pico-8 play session: hold → + tap 🅾

[t = 1 s] hold → ~1s, tap 🅾 ~2×
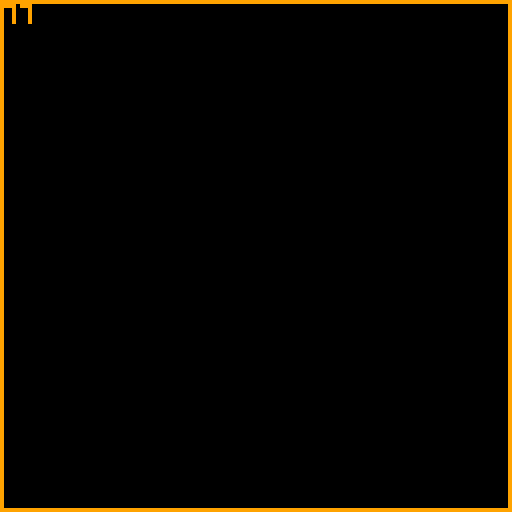
[t = 6 s] hold → ~6s, tap 🅾 ~10×
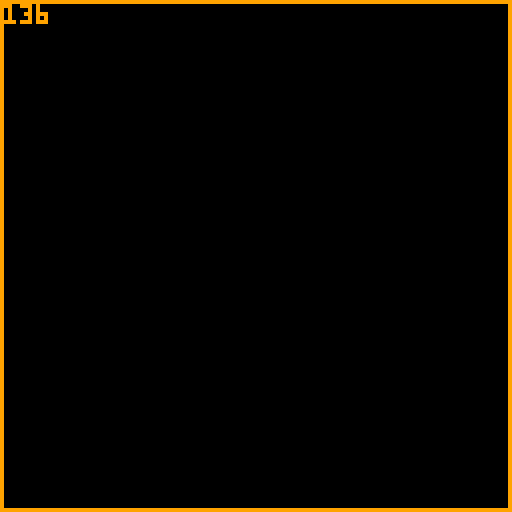

pico-8 cartridge
version 14
__lua__
bklogot={16,16,17,17,16,17,17}
function bklogo()
	
	if(fr<172*4)rcl=7
	if(fr<172*3)rcl=6
	if(fr<172*2)rcl=5
	if(fr<172)rcl=0
	if fr>=88*7.25 then
		scene+=1
		fr=0
	end
	if fr>=88*7 then
		rectfill(0,0,127,127,7)
		pal(7,0)
		for i=1,7 do
			spr(bklogot[i],35+(i-1)*8,59)
		end
		pal()
	else
		local rx=rnd(2)-1
		local ry=rnd(2)-1
		pal(7,rcl)
		for i=1,7 do
			spr(bklogot[i],35+(i-1)*8+rx,59+ry)
		end
		pal()
	end
end

function _init()
 fr=0
 scene=1
 music(0)
end

function _update60()
	fr+=1
end

function _draw()
	cls()
	
	if(scene==1)bklogo()
	if(scene==2)ltbk()
	print(fr,1,1)
	rect(0,0,127,127,9)
end

function ltbk()
	rectfill(0,0,127,127,7)
	print("let the bass kick",30,62,0)
end
__gfx__
00000000777700000070000007777000700070007777700007777000000000000000000000000000000000000000000000000000000000000000000000000000
00000000700070000707000070000000700700000070000070000000000000000000000000000000000000000000000000000000000000000000000000000000
00700700700070007000700070000000707000000070000070000000000000000000000000000000000000000000000000000000000000000000000000000000
00077000777700007777700007770000770000000070000070000000000000000000000000000000000000000000000000000000000000000000000000000000
00077000700070007000700000007000707000000070000070000000000000000000000000000000000000000000000000000000000000000000000000000000
00700700700070007000700000007000700700000070000070000000000000000000000000000000000000000000000000000000000000000000000000000000
00000000777700007000700077770000700070007777700007777000000000000000000000000000000000000000000000000000000000000000000000000000
00000000000000000000000000000000000000000000000000000000000000000000000000000000000000000000000000000000000000000000000000000000
77770000700700000000000000000000000000000000000000000000000000000000000000000000000000000000000000000000000000000000000000000000
70070000707000000000000000000000000000000000000000000000000000000000000000000000000000000000000000000000000000000000000000000000
70700000770000000000000000000000000000000000000000000000000000000000000000000000000000000000000000000000000000000000000000000000
70777000770000000000000000000000000000000000000000000000000000000000000000000000000000000000000000000000000000000000000000000000
70007000707000000000000000000000000000000000000000000000000000000000000000000000000000000000000000000000000000000000000000000000
70007000700700000000000000000000000000000000000000000000000000000000000000000000000000000000000000000000000000000000000000000000
77777070700070700000000000000000000000000000000000000000000000000000000000000000000000000000000000000000000000000000000000000000
00000000000007000000000000000000000000000000000000000000000000000000000000000000000000000000000000000000000000000000000000000000
00000000000000000000000000000000000000000000000000000000000000000000000000000000000000000000000000000000000000000000000000000000
00000000000000000000000000000000000000000000000000000000000000000000000000000000000000000000000000000000000000000000000000000000
00000000000000000000000000000000000000000000000000000000000000000000000000000000000000000000000000000000000000000000000000000000
00000000000000000000000000000000000000000000000000000000000000000000000000000000000000000000000000000000000000000000000000000000
00000000000000000000000000000000000000000000000000000000000000000000000000000000000000000000000000000000000000000000000000000000
00000000000000000000000000000000000000000000000000000000000000000000000000000000000000000000000000000000000000000000000000000000
00000000000000000000000000000000000000000000000000000000000000000000000000000000000000000000000000000000000000000000000000000000
00000000000000000000000000000000000000000000000000000000000000000000000000000000000000000000000000000000000000000000000000000000
00000000000000000000000000000000000000000000000000000000000000000000000000000000000000000000000000000000000000000000000000000000
00000000000000000000000000000000000000000000000000000000000000000000000000000000000000000000000000000000000000000000000000000000
00000000000000000000000000000000000000000000000000000000000000000000000000000000000000000000000000000000000000000000000000000000
00000000000000000000000000000000000000000000000000000000000000000000000000000000000000000000000000000000000000000000000000000000
00000000000000000000000000000000000000000000000000000000000000000000000000000000000000000000000000000000000000000000000000000000
00000000000000000000000000000000000000000000000000000000000000000000000000000000000000000000000000000000000000000000000000000000
00000000000000000000000000000000000000000000000000000000000000000000000000000000000000000000000000000000000000000000000000000000
00000000000000000000000000000000000000000000000000000000000000000000000000000000000000000000000000000000000000000000000000000000
00000000000000000000000000000000000000000000000000000000000000000000000000000000000000000000000000000000000000000000000000000000
00000000000000000000000000000000000000000000000000000000000000000000000000000000000000000000000000000000000000000000000000000000
00000000000000000000000000000000000000000000000000000000000000000000000000000000000000000000000000000000000000000000000000000000
00000000000000000000000000000000000000000000000000000000000000000000000000000000000000000000000000000000000000000000000000000000
00000000000000000000000000000000000000000000000000000000000000000000000000000000000000000000000000000000000000000000000000000000
00000000000000000000000000000000000000000000000000000000000000000000000000000000000000000000000000000000000000000000000000000000
00000000000000000000000000000000000000000000000000000000000000000000000000000000000000000000000000000000000000000000000000000000
00000000000000000000000000000000000000000000000000000000000000000000000000000000000000000000000000000000000000000000000000000000
00000000000000000000000000000000000000000000000000000000000000000000000000000000000000000000000000000000000000000000000000000000
00000000000000000000000000000000000000000000000000000000000000000000000000000000000000000000000000000000000000000000000000000000
00000000000000000000000000000000000000000000000000000000000000000000000000000000000000000000000000000000000000000000000000000000
00000000000000000000000000000000000000000000000000000000000000000000000000000000000000000000000000000000000000000000000000000000
00000000000000000000000000000000000000000000000000000000000000000000000000000000000000000000000000000000000000000000000000000000
00000000000000000000000000000000000000000000000000000000000000000000000000000000000000000000000000000000000000000000000000000000
00000000000000000000000000000000000000000000000000000000000000000000000000000000000000000000000000000000000000000000000000000000
00000000000000000000000000000000000000000000000000000000000000000000000000000000000000000000000000000000000000000000000000000000
00000000000000000000000000000000000000000000000000000000000000000000000000000000000000000000000000000000000000000000000000000000
00000000000000000000000000000000000000000000000000000000000000000000000000000000000000000000000000000000000000000000000000000000
00000000000000000000000000000000000000000000000000000000000000000000000000000000000000000000000000000000000000000000000000000000
00000000000000000000000000000000000000000000000000000000000000000000000000000000000000000000000000000000000000000000000000000000
00000000000000000000000000000000000000000000000000000000000000000000000000000000000000000000000000000000000000000000000000000000
00000000000000000000000000000000000000000000000000000000000000000000000000000000000000000000000000000000000000000000000000000000
00000000000000000000000000000000000000000000000000000000000000000000000000000000000000000000000000000000000000000000000000000000
00000000000000000000000000000000000000000000000000000000000000000000000000000000000000000000000000000000000000000000000000000000
00000000000000000000000000000000000000000000000000000000000000000000000000000000000000000000000000000000000000000000000000000000
00000000000000000000000000000000000000000000000000000000000000000000000000000000000000000000000000000000000000000000000000000000
00000000000000000000000000000000000000000000000000000000000000000000000000000000000000000000000000000000000000000000000000000000
00000000000000000000000000000000000000000000000000000000000000000000000000000000000000000000000000000000000000000000000000000000
00000000000000000000000000000000000000000000000000000000000000000000000000000000000000000000000000000000000000000000000000000000
00000000000000000000000000000000000000000000000000000000000000000000000000000000000000000000000000000000000000000000000000000000
00000000000000000000000000000000000000000000000000000000000000000000000000000000000000000000000000000000000000000000000000000000
00000000000000000000000000000000000000000000000000000000000000000000000000000000000000000000000000000000000000000000000000000000
00000000000000000000000000000000000000000000000000000000000000000000000000000000000000000000000000000000000000000000000000000000
00000000000000000000000000000000000000000000000000000000000000000000000000000000000000000000000000000000000000000000000000000000
00000000000000000000000000000000000000000000000000000000000000000000000000000000000000000000000000000000000000000000000000000000
00000000000000000000000000000000000000000000000000000000000000000000000000000000000000000000000000000000000000000000000000000000
00000000000000000000000000000000000000000000000000000000000000000000000000000000000000000000000000000000000000000000000000000000
00000000000000000000000000000000000000000000000000000000000000000000000000000000000000000000000000000000000000000000000000000000
00000000000000000000000000000000000000000000000000000000000000000000000000000000000000000000000000000000000000000000000000000000
00000000000000000000000000000000000000000000000000000000000000000000000000000000000000000000000000000000000000000000000000000000
00000000000000000000000000000000000000000000000000000000000000000000000000000000000000000000000000000000000000000000000000000000
00000000000000000000000000000000000000000000000000000000000000000000000000000000000000000000000000000000000000000000000000000000
00000000000000000000000000000000000000000000000000000000000000000000000000000000000000000000000000000000000000000000000000000000
00000000000000000000000000000000000000000000000000000000000000000000000000000000000000000000000000000000000000000000000000000000
00000000000000000000000000000000000000000000000000000000000000000000000000000000000000000000000000000000000000000000000000000000
00000000000000000000000000000000000000000000000000000000000000000000000000000000000000000000000000000000000000000000000000000000
00000000000000000000000000000000000000000000000000000000000000000000000000000000000000000000000000000000000000000000000000000000
00000000000000000000000000000000000000000000000000000000000000000000000000000000000000000000000000000000000000000000000000000000
00000000000000000000000000000000000000000000000000000000000000000000000000000000000000000000000000000000000000000000000000000000
00000000000000000000000000000000000000000000000000000000000000000000000000000000000000000000000000000000000000000000000000000000
00000000000000000000000000000000000000000000000000000000000000000000000000000000000000000000000000000000000000000000000000000000
00000000000000000000000000000000000000000000000000000000000000000000000000000000000000000000000000000000000000000000000000000000
00000000000000000000000000000000000000000000000000000000000000000000000000000000000000000000000000000000000000000000000000000000
00000000000000000000000000000000000000000000000000000000000000000000000000000000000000000000000000000000000000000000000000000000
00000000000000000000000000000000000000000000000000000000000000000000000000000000000000000000000000000000000000000000000000000000
00000000000000000000000000000000000000000000000000000000000000000000000000000000000000000000000000000000000000000000000000000000
00000000000000000000000000000000000000000000000000000000000000000000000000000000000000000000000000000000000000000000000000000000
00000000000000000000000000000000000000000000000000000000000000000000000000000000000000000000000000000000000000000000000000000000
00000000000000000000000000000000000000000000000000000000000000000000000000000000000000000000000000000000000000000000000000000000
00000000000000000000000000000000000000000000000000000000000000000000000000000000000000000000000000000000000000000000000000000000
00000000000000000000000000000000000000000000000000000000000000000000000000000000000000000000000000000000000000000000000000000000
00000000000000000000000000000000000000000000000000000000000000000000000000000000000000000000000000000000000000000000000000000000
00000000000000000000000000000000000000000000000000000000000000000000000000000000000000000000000000000000000000000000000000000000
00000000000000000000000000000000000000000000000000000000000000000000000000000000000000000000000000000000000000000000000000000000
00000000000000000000000000000000000000000000000000000000000000000000000000000000000000000000000000000000000000000000000000000000
00000000000000000000000000000000000000000000000000000000000000000000000000000000000000000000000000000000000000000000000000000000
00000000000000000000000000000000000000000000000000000000000000000000000000000000000000000000000000000000000000000000000000000000
00000000000000000000000000000000000000000000000000000000000000000000000000000000000000000000000000000000000000000000000000000000
00000000000000000000000000000000000000000000000000000000000000000000000000000000000000000000000000000000000000000000000000000000
00000000000000000000000000000000000000000000000000000000000000000000000000000000000000000000000000000000000000000000000000000000
00000000000000000000000000000000000000000000000000000000000000000000000000000000000000000000000000000000000000000000000000000000
00000000000000000000000000000000000000000000000000000000000000000000000000000000000000000000000000000000000000000000000000000000
00000000000000000000000000000000000000000000000000000000000000000000000000000000000000000000000000000000000000000000000000000000
00000000000000000000000000000000000000000000000000000000000000000000000000000000000000000000000000000000000000000000000000000000
00000000000000000000000000000000000000000000000000000000000000000000000000000000000000000000000000000000000000000000000000000000
00000000000000000000000000000000000000000000000000000000000000000000000000000000000000000000000000000000000000000000000000000000
00000000000000000000000000000000000000000000000000000000000000000000000000000000000000000000000000000000000000000000000000000000
00000000000000000000000000000000000000000000000000000000000000000000000000000000000000000000000000000000000000000000000000000000
00000000000000000000000000000000000000000000000000000000000000000000000000000000000000000000000000000000000000000000000000000000
00000000000000000000000000000000000000000000000000000000000000000000000000000000000000000000000000000000000000000000000000000000
00000000000000000000000000000000000000000000000000000000000000000000000000000000000000000000000000000000000000000000000000000000
00000000000000000000000000000000000000000000000000000000000000000000000000000000000000000000000000000000000000000000000000000000
00000000000000000000000000000000000000000000000000000000000000000000000000000000000000000000000000000000000000000000000000000000
00000000000000000000000000000000000000000000000000000000000000000000000000000000000000000000000000000000000000000000000000000000
00000000000000000000000000000000000000000000000000000000000000000000000000000000000000000000000000000000000000000000000000000000
00000000000000000000000000000000000000000000000000000000000000000000000000000000000000000000000000000000000000000000000000000000
00000000000000000000000000000000000000000000000000000000000000000000000000000000000000000000000000000000000000000000000000000000
00000000000000000000000000000000000000000000000000000000000000000000000000000000000000000000000000000000000000000000000000000000
00000000000000000000000000000000000000000000000000000000000000000000000000000000000000000000000000000000000000000000000000000000
00000000000000000000000000000000000000000000000000000000000000000000000000000000000000000000000000000000000000000000000000000000
00000000000000000000000000000000000000000000000000000000000000000000000000000000000000000000000000000000000000000000000000000000
00000000000000000000000000000000000000000000000000000000000000000000000000000000000000000000000000000000000000000000000000000000
00000000000000000000000000000000000000000000000000000000000000000000000000000000000000000000000000000000000000000000000000000000
00000000000000000000000000000000000000000000000000000000000000000000000000000000000000000000000000000000000000000000000000000000
00000000000000000000000000000000000000000000000000000000000000000000000000000000000000000000000000000000000000000000000000000000
00000000000000000000000000000000000000000000000000000000000000000000000000000000000000000000000000000000000000000000000000000000
__gff__
0000000000000000000000000000000000000000000000000000000000000000000000000000000000000000000000000000000000000000000000000000000000000000000000000000000000000000000000000000000000000000000000000000000000000000000000000000000000000000000000000000000000000000
0000000000000000000000000000000000000000000000000000000000000000000000000000000000000000000000000000000000000000000000000000000000000000000000000000000000000000000000000000000000000000000000000000000000000000000000000000000000000000000000000000000000000000
__map__
0000000000000000000000000000000000000000000000000000000000000000000000000000000000000000000000000000000000000000000000000000000000000000000000000000000000000000000000000000000000000000000000000000000000000000000000000000000000000000000000000000000000000000
0000000000000000000000000000000000000000000000000000000000000000000000000000000000000000000000000000000000000000000000000000000000000000000000000000000000000000000000000000000000000000000000000000000000000000000000000000000000000000000000000000000000000000
0000000000000000000000000000000000000000000000000000000000000000000000000000000000000000000000000000000000000000000000000000000000000000000000000000000000000000000000000000000000000000000000000000000000000000000000000000000000000000000000000000000000000000
0000000000000000000000000000000000000000000000000000000000000000000000000000000000000000000000000000000000000000000000000000000000000000000000000000000000000000000000000000000000000000000000000000000000000000000000000000000000000000000000000000000000000000
0000000000000000000000000000000000000000000000000000000000000000000000000000000000000000000000000000000000000000000000000000000000000000000000000000000000000000000000000000000000000000000000000000000000000000000000000000000000000000000000000000000000000000
0000000000000000000000000000000000000000000000000000000000000000000000000000000000000000000000000000000000000000000000000000000000000000000000000000000000000000000000000000000000000000000000000000000000000000000000000000000000000000000000000000000000000000
0000000000000000000000000000000000000000000000000000000000000000000000000000000000000000000000000000000000000000000000000000000000000000000000000000000000000000000000000000000000000000000000000000000000000000000000000000000000000000000000000000000000000000
0000000000000000000000000000000000000000000000000000000000000000000000000000000000000000000000000000000000000000000000000000000000000000000000000000000000000000000000000000000000000000000000000000000000000000000000000000000000000000000000000000000000000000
0000000000000000000000000000000000000000000000000000000000000000000000000000000000000000000000000000000000000000000000000000000000000000000000000000000000000000000000000000000000000000000000000000000000000000000000000000000000000000000000000000000000000000
0000000000000000000000000000000000000000000000000000000000000000000000000000000000000000000000000000000000000000000000000000000000000000000000000000000000000000000000000000000000000000000000000000000000000000000000000000000000000000000000000000000000000000
0000000000000000000000000000000000000000000000000000000000000000000000000000000000000000000000000000000000000000000000000000000000000000000000000000000000000000000000000000000000000000000000000000000000000000000000000000000000000000000000000000000000000000
0000000000000000000000000000000000000000000000000000000000000000000000000000000000000000000000000000000000000000000000000000000000000000000000000000000000000000000000000000000000000000000000000000000000000000000000000000000000000000000000000000000000000000
0000000000000000000000000000000000000000000000000000000000000000000000000000000000000000000000000000000000000000000000000000000000000000000000000000000000000000000000000000000000000000000000000000000000000000000000000000000000000000000000000000000000000000
0000000000000000000000000000000000000000000000000000000000000000000000000000000000000000000000000000000000000000000000000000000000000000000000000000000000000000000000000000000000000000000000000000000000000000000000000000000000000000000000000000000000000000
0000000000000000000000000000000000000000000000000000000000000000000000000000000000000000000000000000000000000000000000000000000000000000000000000000000000000000000000000000000000000000000000000000000000000000000000000000000000000000000000000000000000000000
0000000000000000000000000000000000000000000000000000000000000000000000000000000000000000000000000000000000000000000000000000000000000000000000000000000000000000000000000000000000000000000000000000000000000000000000000000000000000000000000000000000000000000
0000000000000000000000000000000000000000000000000000000000000000000000000000000000000000000000000000000000000000000000000000000000000000000000000000000000000000000000000000000000000000000000000000000000000000000000000000000000000000000000000000000000000000
0000000000000000000000000000000000000000000000000000000000000000000000000000000000000000000000000000000000000000000000000000000000000000000000000000000000000000000000000000000000000000000000000000000000000000000000000000000000000000000000000000000000000000
0000000000000000000000000000000000000000000000000000000000000000000000000000000000000000000000000000000000000000000000000000000000000000000000000000000000000000000000000000000000000000000000000000000000000000000000000000000000000000000000000000000000000000
0000000000000000000000000000000000000000000000000000000000000000000000000000000000000000000000000000000000000000000000000000000000000000000000000000000000000000000000000000000000000000000000000000000000000000000000000000000000000000000000000000000000000000
0000000000000000000000000000000000000000000000000000000000000000000000000000000000000000000000000000000000000000000000000000000000000000000000000000000000000000000000000000000000000000000000000000000000000000000000000000000000000000000000000000000000000000
0000000000000000000000000000000000000000000000000000000000000000000000000000000000000000000000000000000000000000000000000000000000000000000000000000000000000000000000000000000000000000000000000000000000000000000000000000000000000000000000000000000000000000
0000000000000000000000000000000000000000000000000000000000000000000000000000000000000000000000000000000000000000000000000000000000000000000000000000000000000000000000000000000000000000000000000000000000000000000000000000000000000000000000000000000000000000
0000000000000000000000000000000000000000000000000000000000000000000000000000000000000000000000000000000000000000000000000000000000000000000000000000000000000000000000000000000000000000000000000000000000000000000000000000000000000000000000000000000000000000
0000000000000000000000000000000000000000000000000000000000000000000000000000000000000000000000000000000000000000000000000000000000000000000000000000000000000000000000000000000000000000000000000000000000000000000000000000000000000000000000000000000000000000
0000000000000000000000000000000000000000000000000000000000000000000000000000000000000000000000000000000000000000000000000000000000000000000000000000000000000000000000000000000000000000000000000000000000000000000000000000000000000000000000000000000000000000
0000000000000000000000000000000000000000000000000000000000000000000000000000000000000000000000000000000000000000000000000000000000000000000000000000000000000000000000000000000000000000000000000000000000000000000000000000000000000000000000000000000000000000
0000000000000000000000000000000000000000000000000000000000000000000000000000000000000000000000000000000000000000000000000000000000000000000000000000000000000000000000000000000000000000000000000000000000000000000000000000000000000000000000000000000000000000
0000000000000000000000000000000000000000000000000000000000000000000000000000000000000000000000000000000000000000000000000000000000000000000000000000000000000000000000000000000000000000000000000000000000000000000000000000000000000000000000000000000000000000
0000000000000000000000000000000000000000000000000000000000000000000000000000000000000000000000000000000000000000000000000000000000000000000000000000000000000000000000000000000000000000000000000000000000000000000000000000000000000000000000000000000000000000
0000000000000000000000000000000000000000000000000000000000000000000000000000000000000000000000000000000000000000000000000000000000000000000000000000000000000000000000000000000000000000000000000000000000000000000000000000000000000000000000000000000000000000
0000000000000000000000000000000000000000000000000000000000000000000000000000000000000000000000000000000000000000000000000000000000000000000000000000000000000000000000000000000000000000000000000000000000000000000000000000000000000000000000000000000000000000
